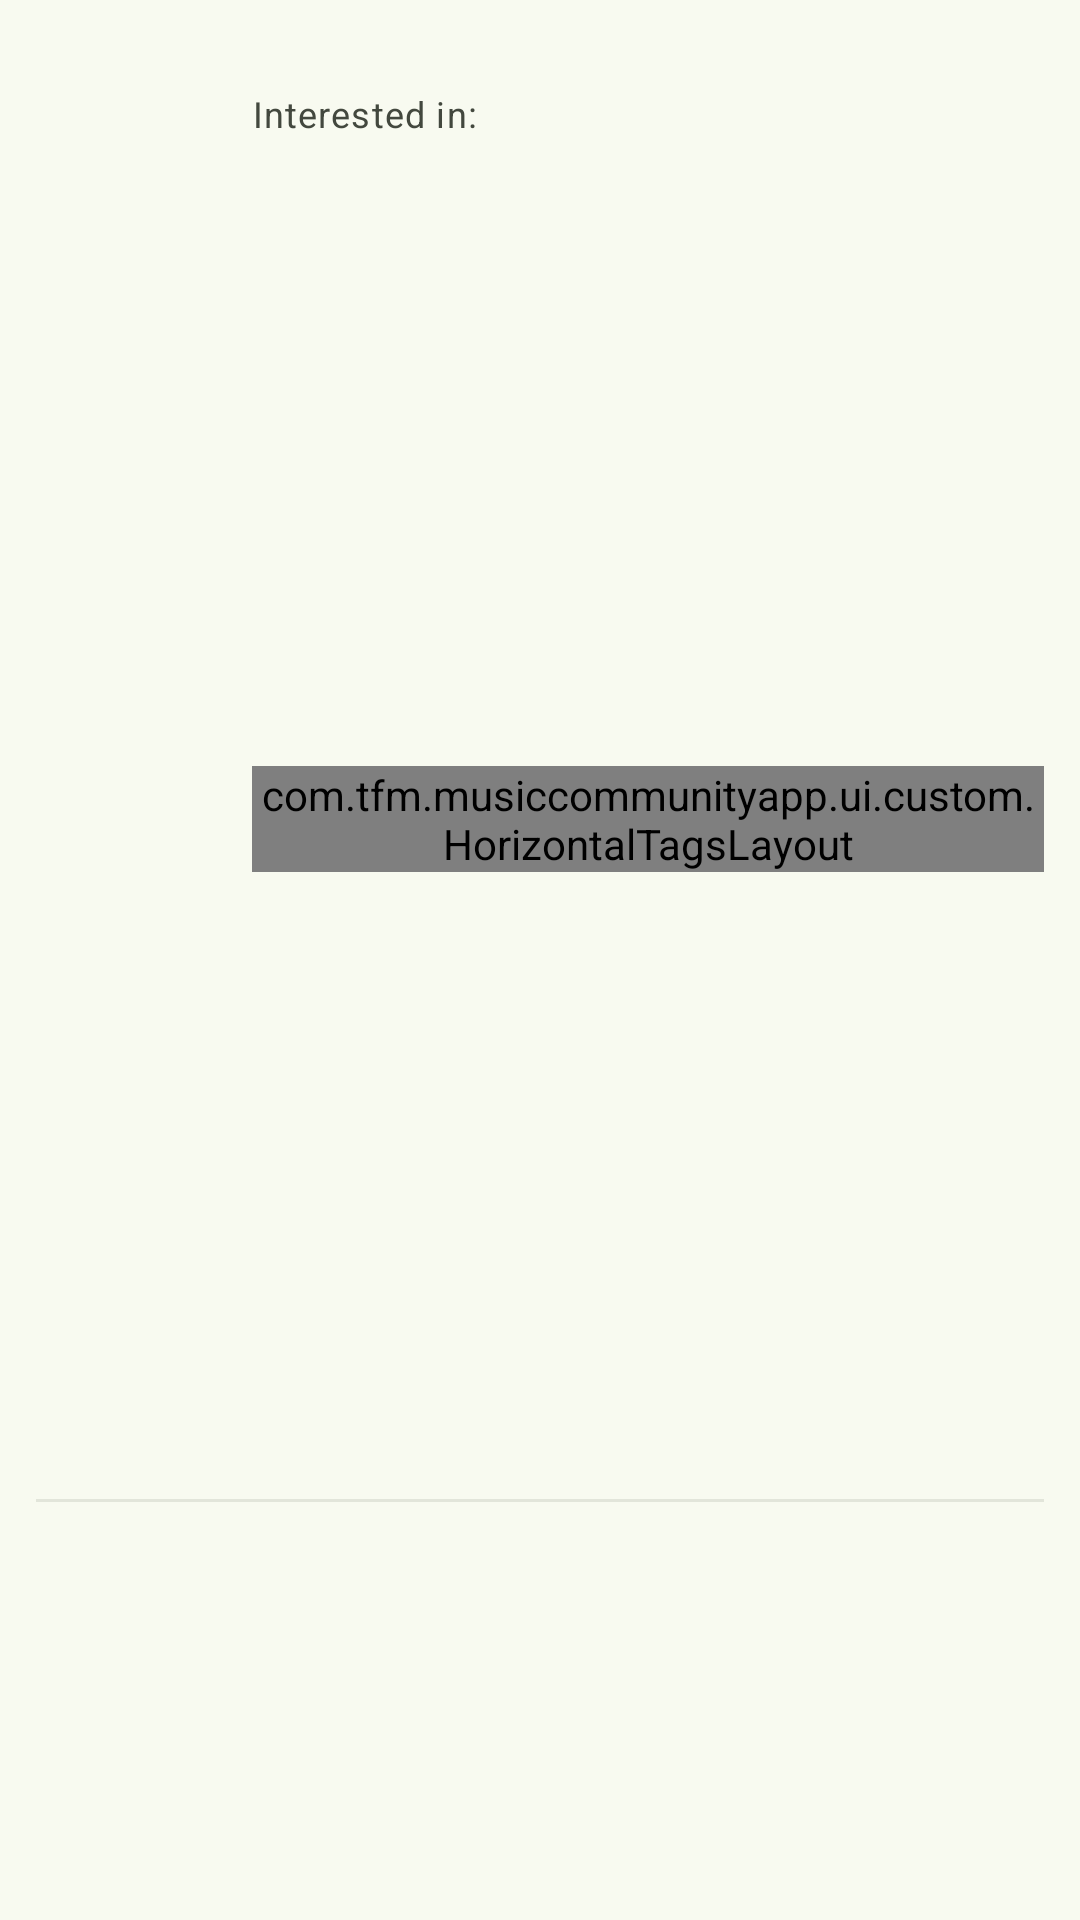

Android layout source for this screen:
<!-- AndroidManifest.xml: application theme Theme.MusicCommunityApp -->
<!-- res/layout/follower_item_row.xml -->
<?xml version="1.0" encoding="utf-8"?>
<layout xmlns:tools="http://schemas.android.com/tools"
    xmlns:android="http://schemas.android.com/apk/res/android"
    xmlns:app="http://schemas.android.com/apk/res-auto">

    <androidx.constraintlayout.widget.ConstraintLayout
        android:layout_width="match_parent"
        android:layout_height="wrap_content">

        <ImageView
            android:id="@+id/ivFollowerImage"
            android:layout_width="64dp"
            android:layout_height="64dp"
            android:layout_marginStart="12dp"
            android:contentDescription="@string/profile_screen_image_description"
            android:scaleType="centerCrop"
            app:layout_constraintBottom_toBottomOf="parent"
            app:layout_constraintStart_toStartOf="parent"
            app:layout_constraintTop_toTopOf="parent"
            app:layout_constraintVertical_bias="0.5"
            tools:srcCompat="@tools:sample/avatars" />

        <TextView
            android:id="@+id/tvFollowerUsername"
            android:layout_width="0dp"
            android:layout_height="wrap_content"
            android:layout_marginStart="8dp"
            android:layout_marginTop="8dp"
            android:layout_marginEnd="12dp"
            android:textAppearance="?attr/textAppearanceTitleMedium"
            android:textColor="@color/onSurfaceColor"
            app:layout_constraintEnd_toEndOf="parent"
            app:layout_constraintHorizontal_bias="0.5"
            app:layout_constraintStart_toEndOf="@+id/ivFollowerImage"
            app:layout_constraintTop_toTopOf="parent"
            tools:text="@string/username_tools" />

        <TextView
            android:id="@+id/tvFollowerInterestsLabel"
            android:layout_width="0dp"
            android:layout_height="wrap_content"
            android:layout_marginEnd="12dp"
            android:text="@string/follower_screen_interests_label"
            android:textAppearance="?attr/textAppearanceBodySmall"
            android:textColor="@color/onSurfaceVariantColor"
            app:layout_constraintEnd_toEndOf="parent"
            app:layout_constraintStart_toStartOf="@+id/tvFollowerUsername"
            app:layout_constraintTop_toBottomOf="@+id/tvFollowerUsername" />

        <com.tfm.musiccommunityapp.ui.custom.HorizontalTagsLayout
            android:id="@+id/followerTagsLayout"
            android:layout_width="0dp"
            android:layout_height="wrap_content"
            android:layout_marginTop="8dp"
            android:layout_marginBottom="8dp"
            app:layout_constraintBottom_toTopOf="@+id/divider"
            app:layout_constraintEnd_toEndOf="@+id/tvFollowerInterestsLabel"
            app:layout_constraintStart_toStartOf="@+id/tvFollowerUsername"
            app:layout_constraintTop_toBottomOf="@+id/tvFollowerInterestsLabel" />

        <View
            android:id="@+id/divider"
            android:layout_width="0dp"
            android:layout_height="1dp"
            android:layout_marginStart="12dp"
            android:layout_marginTop="8dp"
            android:layout_marginEnd="12dp"
            android:background="?android:attr/listDivider"
            android:backgroundTint="@color/onSurfaceVariantColor"
            app:layout_constraintBottom_toBottomOf="parent"
            app:layout_constraintEnd_toEndOf="parent"
            app:layout_constraintStart_toStartOf="parent"
            app:layout_constraintTop_toBottomOf="@+id/ivFollowerImage" />

    </androidx.constraintlayout.widget.ConstraintLayout>
</layout>
<!-- resources referenced by this layout -->
<resources>
  <color name="onSurfaceColor">#1a1c18</color>
  <color name="onSurfaceVariantColor">#43483e</color>
  <string name="follower_screen_interests_label">Interested in:</string>
  <string name="profile_screen_image_description">Profile image</string>
  <string name="username_tools">Username very long login</string>
  <color name="primaryColor">#386a20</color>
  <color name="onPrimaryContainerColor">#042100</color>
  <color name="secondaryColor">#55624c</color>
  <color name="surfaceColor">#f8faf0</color>
  <color name="errorColor">#b3261e</color>
  <color name="onPrimaryColor">#ffffff</color>
  <color name="primaryContainerColor">#b7f397</color>
  <color name="secondaryContainerColor">#d9e7cb</color>
  <color name="onSecondaryContainerColor">#131f0d</color>
  <color name="tertiaryColor">#19686a</color>
  <color name="onTertiaryColor">#ffffff</color>
  <color name="tertiaryContainerColor">#a8eff0</color>
  <color name="onTertiaryContainerColor">#002021</color>
  <color name="surfaceDimColor">#d9dbd1</color>
  <color name="outlineColor">#74796d</color>
  <color name="errorContainerColor">#f9dedc</color>
  <color name="onErrorContainerColor">#410e0b</color>
</resources>
